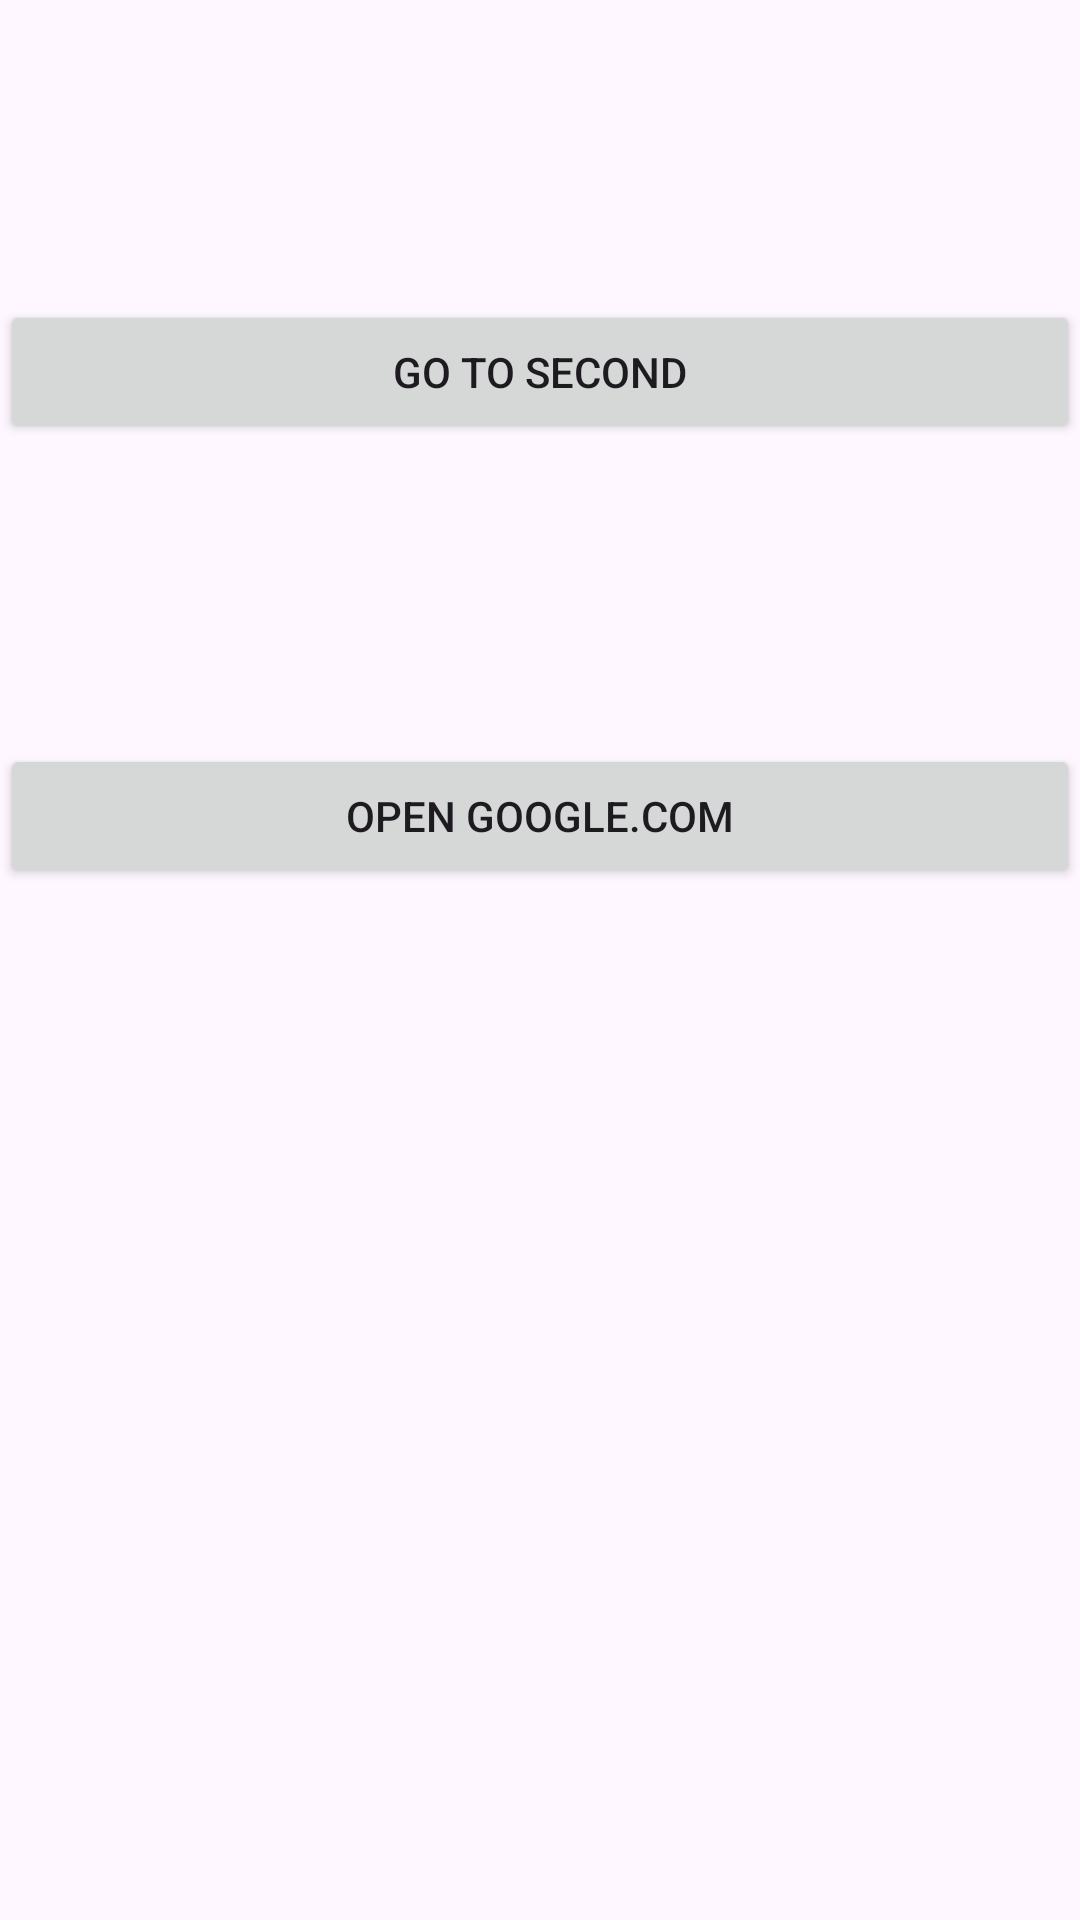

Layout XML and referenced resources for this Android screen:
<!-- AndroidManifest.xml: application theme Theme.MyVeryFirstApp -->
<!-- res/layout/first_activity.xml -->
<?xml version="1.0" encoding="utf-8"?>
<LinearLayout xmlns:android="http://schemas.android.com/apk/res/android"
    android:orientation="vertical"
    android:layout_width="match_parent"
    android:layout_height="match_parent">

    <Button
        android:id="@+id/gotosecond"
        android:layout_width="match_parent"
        android:layout_height="wrap_content"
        android:layout_marginTop="100dp"
        android:text="Go to Second"></Button>

    <Button
        android:id="@+id/openweb"
        android:layout_width="match_parent"
        android:layout_height="wrap_content"
        android:layout_marginTop="100dp"
        android:text="Open Google.com"></Button>

</LinearLayout>
<!-- resources referenced by this layout -->
<resources>
  <style name="Theme.MyVeryFirstApp" parent="Base.Theme.MyVeryFirstApp" />
  <style name="Base.Theme.MyVeryFirstApp" parent="Theme.Material3.DayNight">
          
          
      </style>
</resources>
